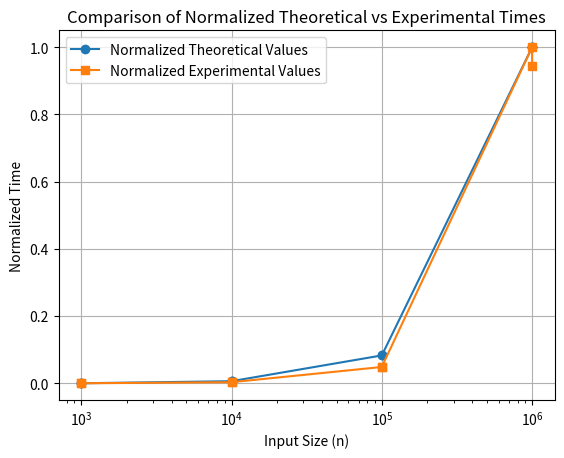

Python code for this plot:
import matplotlib.pyplot as plt

def normalize_values(values):
    min_val = min(values)
    max_val = max(values)
    return [(x - min_val) / (max_val - min_val) for x in values]

def plot_graph(theory_values, experimental_values):
    theory_normalized = normalize_values(theory_values)
    experimental_normalized = normalize_values(experimental_values)

    input_sizes = [999, 1000, 9999, 10000, 99999, 100000, 999999, 1000000]

    plt.plot(input_sizes, theory_normalized, label="Normalized Theoretical Values", marker='o')
    plt.plot(input_sizes, experimental_normalized, label="Normalized Experimental Values", marker='s')

    plt.xlabel("Input Size (n)")
    plt.ylabel("Normalized Time")
    plt.title("Comparison of Normalized Theoretical vs Experimental Times")
    plt.legend()
    plt.grid(True)
    plt.xscale('log')  # Optional: Use logarithmic scale for better visualization
    plt.show()

def main():
    theory_values = [9954.38, 9965.78, 132862.39, 132877.12, 1660945.99, 1660964.05, 19931547.20, 19931568.57]
    experimental_values = [3436000, 2967000, 33549000, 33973000, 471685000, 476321000, 9670140000, 9127986000]

    plot_graph(theory_values, experimental_values)

if __name__ == "__main__":
    main()
